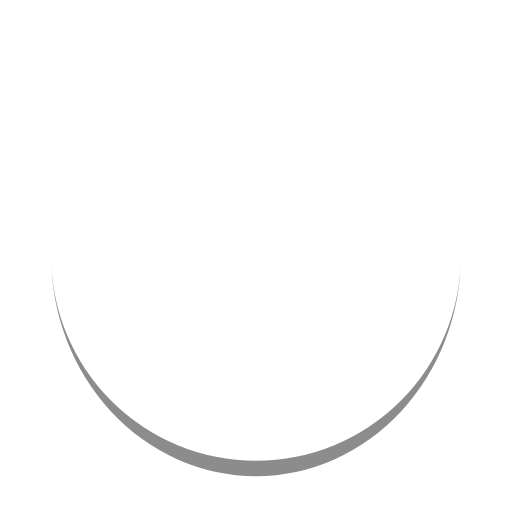
t = 0.00 s
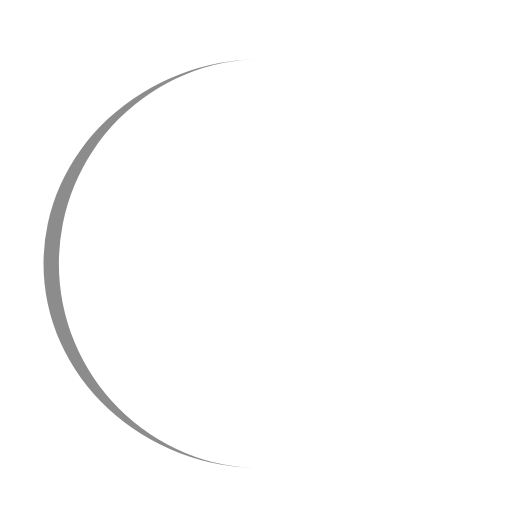
t = 0.25 s
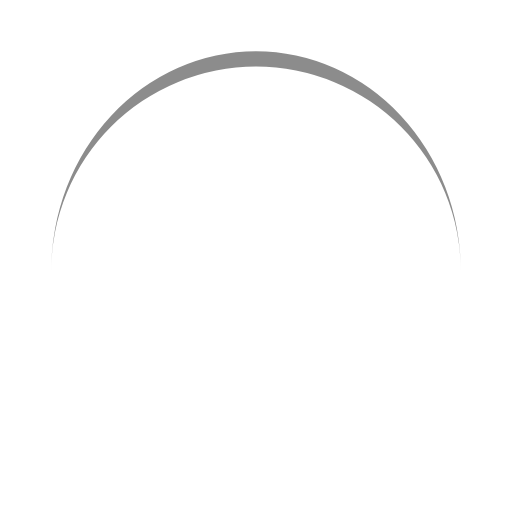
t = 0.50 s
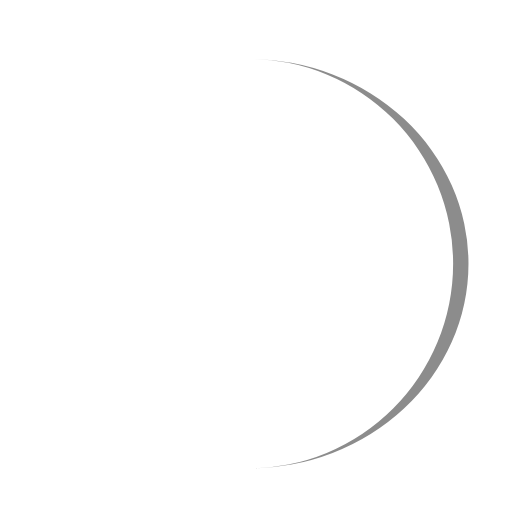
t = 0.75 s

The animated SVG that drew these frames (rendered in a browser with its animation timeline set to each time). Animation: 1 SMIL element (animateTransform=1); one cycle of 1.00 s, repeats indefinitely.

<svg width="111px"  height="111px"  xmlns="http://www.w3.org/2000/svg" viewBox="0 0 100 100" preserveAspectRatio="xMidYMid" class="lds-eclipse" style="background: rgba(0, 0, 0, 0) none repeat scroll 0% 0%;"><path ng-attr-d="{{config.pathCmd}}" ng-attr-fill="{{config.color}}" stroke="none" d="M10 50A40 40 0 0 0 90 50A40 43 0 0 1 10 50" fill="#8c8c8c"><animateTransform attributeName="transform" type="rotate" calcMode="linear" values="0 50 51.5;360 50 51.5" keyTimes="0;1" dur="1s" begin="0s" repeatCount="indefinite"></animateTransform></path></svg>
